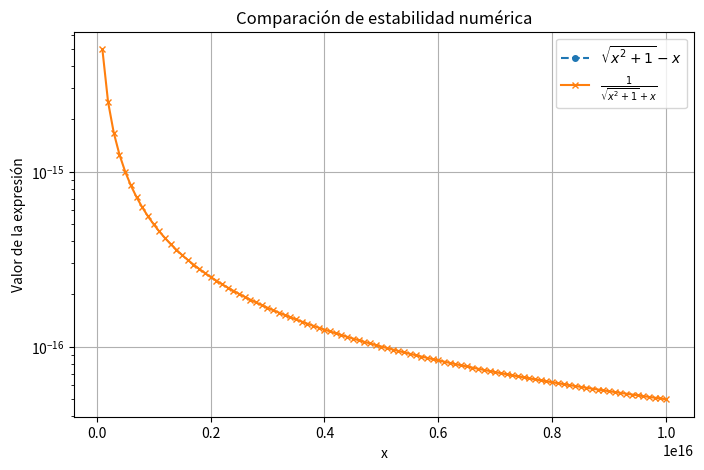
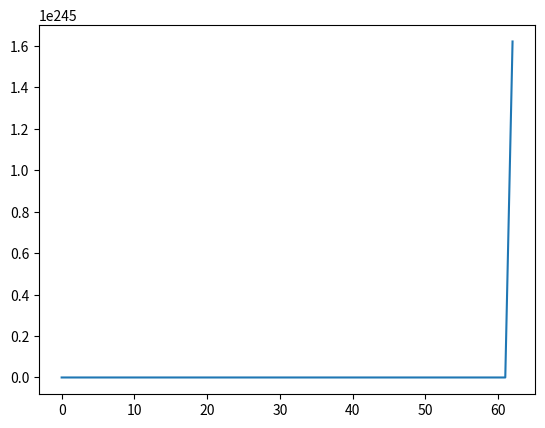

Source code (Python) for these figures, in order:
# -*- coding: utf-8 -*-
"""
Created on Sun Aug 31 11:54:12 2025

@author: Julu
"""

import numpy as np
import matplotlib.pyplot as plt

# 1
print(0.3 + 0.25)
print(0.3 - 0.25)


# 2
print(np.sqrt(2)**2-2)
x=4
print(np.sqrt(2*x**2 + 1) - 1)
print((2*x**2)/(np.sqrt(2*x**2 + 1) + 1))

# Valores de x
x = np.linspace(1e14, 1e16, 100)

# Expresiones equivalentes
f = np.sqrt(x**2 + 1) - x
g = 1 / (np.sqrt(x**2 + 1) + x)

# Graficar
plt.figure(figsize=(8,5))
plt.plot(x, f, label=r"$\sqrt{x^2+1} - x$", marker='o', markersize=4, linestyle="--")
plt.plot(x, g, label=r"$\frac{1}{\sqrt{x^2+1}+x}$", marker='x', markersize=4)
plt.yscale("log")  # Escala logarítmica para ver mejor
plt.xlabel("x")
plt.ylabel("Valor de la expresión")
plt.title("Comparación de estabilidad numérica")
plt.legend()
plt.grid(True)
plt.show()


# 3
def acumulacionError():
    l=[]
    x1 = np.sqrt(2)
    x = x1
    for i in range(100):
        x = x*x/np.sqrt(2)
        l.append(x)
    plt.plot(l)
    return l

print(acumulacionError())

"""
# 4
n = 7

s = np.float32(0)
for i in range(1,10**n+1):
    s = s + np.float32(1/i)
print("suma = ", s)

s = np.float32(0)
for i in range(1,5*10**n+1):
    s = s + np.float32(1/i)
print("suma = ", s)

s = np.float32(0)
for i in range(2*10**n,0,-1):
    s = s + np.float32(1/i)
print("suma = ", s)
"""

# 5
def matricesIguales(A, B):
    res: bool = True
    for fil in range(A.shape[0]):
        for col in range(A.shape[1]):
            if np.float32(A[fil][col]) != np.float32(B[fil][col]):
                res = False
    return res

A = np.array([[4,2,0],[2,7,5],[1,9,22/3]])
L = np.array([[1,0.5,0],[0,1,5/6],[0,0,1]])
U = np.array([[4,0,0],[2,6,0],[1,8.5,0.25]])
print(matricesIguales(A, L@U))


# 6

def traspuesta(A):
    filas = A.shape[0]
    columnas = A.shape[1]
    fil = 0
    col = 0
    res: list = []
    for fil in range(0, filas):
        vector = []
        for col in range(0, columnas):
            vector.append(A[col][fil])
        res.append(vector)
    res = np.array(res)
    return res

def esSimetrica(A):
    res: bool = True
    filas = A.shape[0]
    columnas = A.shape[1]
    fil = 0
    col = 0
    trasp = traspuesta(A)
    for fil in range(0, filas):
        for col in range(0, columnas):
            if not(A[col][fil] == trasp[col][fil]):
                res = False
    return res

T = np.array([[5,4,3],[4,9,4],[3,4,5]])
A = np.array(np.random.rand(4,4))
print(esSimetrica(A.T@A))
print(esSimetrica(A.T@((A*0.25)/0.25)))
print(esSimetrica(A.T@((A*0.2)/0.2)))
